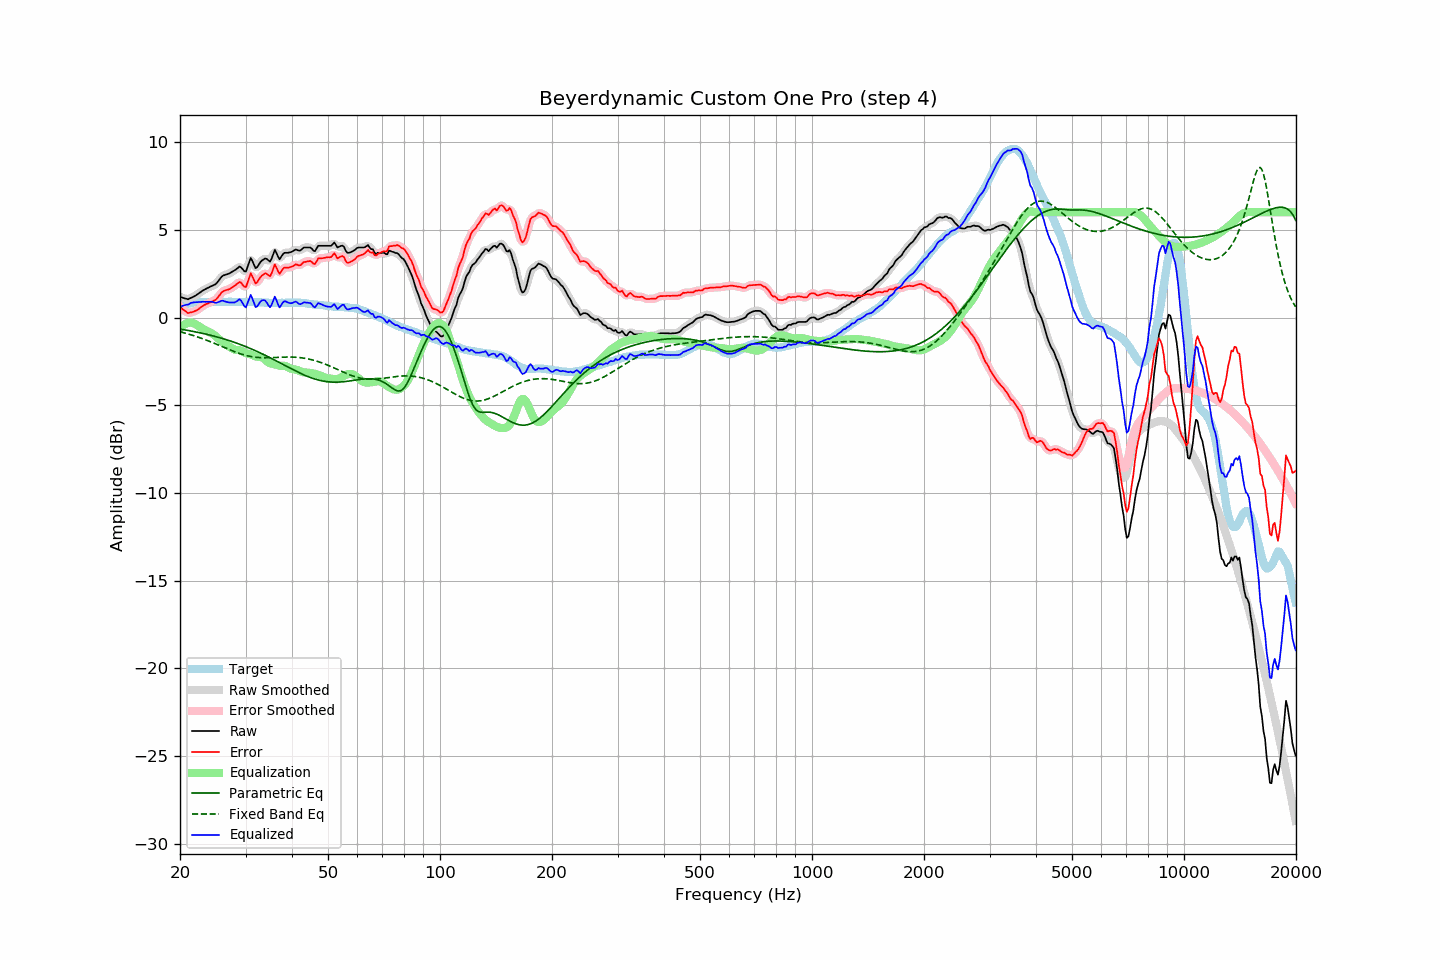

The table this chart was drawn from, first rows:
frequency, raw, error, smoothed, error_smoothed, equalization, parametric_eq, fixed_band_eq, equalized_raw, equalized_smoothed, target
20.00, 1.18, 0.61, 1.19, 0.62, -0.60, -0.66, -0.81, 0.58, 0.59, 0.57
20.20, 1.15, 0.53, 1.14, 0.52, -0.51, -0.67, -0.84, 0.64, 0.63, 0.62
20.40, 1.12, 0.45, 1.11, 0.44, -0.44, -0.69, -0.86, 0.68, 0.67, 0.67
20.61, 1.09, 0.39, 1.08, 0.38, -0.38, -0.71, -0.89, 0.71, 0.70, 0.70
20.81, 1.07, 0.32, 1.06, 0.31, -0.34, -0.72, -0.91, 0.73, 0.72, 0.75
21.02, 1.04, 0.25, 1.06, 0.28, -0.31, -0.74, -0.94, 0.73, 0.75, 0.79
21.23, 1.09, 0.28, 1.08, 0.27, -0.29, -0.75, -0.96, 0.79, 0.79, 0.81
21.44, 1.13, 0.30, 1.12, 0.29, -0.29, -0.77, -0.99, 0.84, 0.83, 0.83
21.66, 1.17, 0.32, 1.17, 0.33, -0.31, -0.79, -1.02, 0.85, 0.86, 0.85
21.87, 1.22, 0.36, 1.22, 0.35, -0.35, -0.81, -1.05, 0.87, 0.87, 0.86
22.09, 1.27, 0.39, 1.27, 0.40, -0.40, -0.83, -1.08, 0.87, 0.87, 0.88
22.31, 1.33, 0.44, 1.33, 0.45, -0.45, -0.84, -1.11, 0.88, 0.88, 0.89
22.54, 1.40, 0.51, 1.40, 0.51, -0.51, -0.86, -1.14, 0.88, 0.88, 0.89
22.76, 1.46, 0.57, 1.46, 0.58, -0.57, -0.88, -1.17, 0.89, 0.89, 0.89
22.99, 1.53, 0.65, 1.52, 0.64, -0.63, -0.90, -1.21, 0.90, 0.89, 0.88
23.22, 1.58, 0.70, 1.58, 0.70, -0.69, -0.92, -1.24, 0.89, 0.89, 0.88
23.45, 1.63, 0.75, 1.63, 0.75, -0.74, -0.94, -1.28, 0.89, 0.89, 0.88
23.69, 1.68, 0.79, 1.68, 0.79, -0.78, -0.97, -1.31, 0.90, 0.90, 0.89
23.92, 1.72, 0.83, 1.72, 0.83, -0.82, -0.99, -1.35, 0.90, 0.90, 0.89
24.16, 1.77, 0.87, 1.77, 0.87, -0.87, -1.01, -1.38, 0.90, 0.90, 0.89
24.40, 1.81, 0.91, 1.80, 0.91, -0.92, -1.03, -1.42, 0.89, 0.89, 0.90
24.65, 1.85, 0.95, 1.84, 0.95, -0.98, -1.06, -1.46, 0.87, 0.87, 0.89
24.89, 1.89, 1.00, 1.90, 1.01, -1.05, -1.08, -1.50, 0.84, 0.85, 0.89
25.14, 1.98, 1.09, 1.99, 1.09, -1.13, -1.11, -1.53, 0.85, 0.85, 0.89
25.39, 2.10, 1.20, 2.10, 1.20, -1.22, -1.13, -1.57, 0.89, 0.88, 0.90
25.65, 2.22, 1.32, 2.22, 1.32, -1.30, -1.16, -1.61, 0.92, 0.92, 0.90
25.91, 2.34, 1.44, 2.32, 1.43, -1.38, -1.18, -1.65, 0.96, 0.95, 0.89
26.16, 2.40, 1.51, 2.39, 1.50, -1.45, -1.21, -1.69, 0.95, 0.94, 0.89
26.43, 2.43, 1.54, 2.43, 1.54, -1.51, -1.24, -1.73, 0.91, 0.92, 0.89
26.69, 2.46, 1.57, 2.46, 1.57, -1.57, -1.27, -1.77, 0.89, 0.89, 0.89
26.96, 2.49, 1.59, 2.49, 1.59, -1.62, -1.30, -1.81, 0.87, 0.87, 0.90
27.23, 2.53, 1.63, 2.53, 1.64, -1.67, -1.33, -1.84, 0.85, 0.86, 0.90
27.50, 2.59, 1.69, 2.58, 1.69, -1.73, -1.36, -1.88, 0.86, 0.85, 0.90
27.77, 2.64, 1.75, 2.64, 1.75, -1.79, -1.39, -1.92, 0.85, 0.85, 0.89
28.05, 2.69, 1.80, 2.69, 1.81, -1.83, -1.42, -1.95, 0.86, 0.86, 0.89
28.33, 2.76, 1.88, 2.77, 1.89, -1.85, -1.45, -1.99, 0.91, 0.92, 0.87
28.62, 2.83, 1.95, 2.84, 1.97, -1.86, -1.49, -2.02, 0.97, 0.98, 0.87
28.90, 2.91, 2.03, 2.87, 2.00, -1.86, -1.52, -2.05, 1.05, 1.01, 0.88
29.19, 2.86, 1.99, 2.84, 1.96, -1.89, -1.55, -2.08, 0.97, 0.95, 0.87
29.48, 2.75, 1.86, 2.73, 1.85, -1.94, -1.59, -2.11, 0.81, 0.79, 0.89
29.78, 2.64, 1.76, 2.66, 1.77, -1.99, -1.62, -2.14, 0.65, 0.66, 0.88
30.08, 2.62, 1.73, 2.69, 1.81, -2.04, -1.66, -2.16, 0.58, 0.66, 0.89
30.38, 2.87, 2.00, 2.90, 2.02, -2.06, -1.70, -2.18, 0.81, 0.83, 0.88
30.68, 3.14, 2.26, 3.13, 2.26, -2.08, -1.74, -2.20, 1.06, 1.05, 0.88
30.99, 3.40, 2.52, 3.27, 2.40, -2.10, -1.78, -2.22, 1.29, 1.17, 0.88
31.30, 3.22, 2.35, 3.21, 2.33, -2.14, -1.82, -2.24, 1.09, 1.07, 0.87
31.61, 3.01, 2.14, 3.04, 2.16, -2.18, -1.86, -2.25, 0.83, 0.86, 0.87
31.93, 2.81, 1.94, 2.88, 2.01, -2.21, -1.90, -2.26, 0.60, 0.67, 0.87
32.24, 2.87, 2.01, 2.89, 2.02, -2.24, -1.94, -2.27, 0.63, 0.65, 0.86
32.57, 3.02, 2.15, 2.99, 2.13, -2.25, -1.98, -2.28, 0.77, 0.75, 0.87
32.89, 3.16, 2.29, 3.14, 2.27, -2.25, -2.02, -2.29, 0.91, 0.89, 0.87
33.22, 3.25, 2.39, 3.25, 2.39, -2.27, -2.07, -2.29, 0.98, 0.98, 0.86
33.55, 3.31, 2.45, 3.32, 2.47, -2.32, -2.11, -2.29, 0.99, 1.01, 0.85
33.89, 3.37, 2.53, 3.35, 2.50, -2.40, -2.15, -2.29, 0.97, 0.95, 0.84
34.23, 3.34, 2.49, 3.31, 2.46, -2.49, -2.20, -2.29, 0.85, 0.82, 0.85
34.57, 3.26, 2.42, 3.25, 2.41, -2.56, -2.25, -2.29, 0.70, 0.69, 0.84
34.92, 3.19, 2.35, 3.26, 2.42, -2.60, -2.29, -2.29, 0.59, 0.65, 0.84
35.27, 3.36, 2.52, 3.41, 2.57, -2.63, -2.34, -2.29, 0.73, 0.78, 0.84
35.62, 3.61, 2.77, 3.60, 2.77, -2.64, -2.39, -2.28, 0.97, 0.96, 0.83
35.97, 3.86, 3.02, 3.72, 2.89, -2.66, -2.43, -2.28, 1.19, 1.06, 0.83
... 635 more rows
